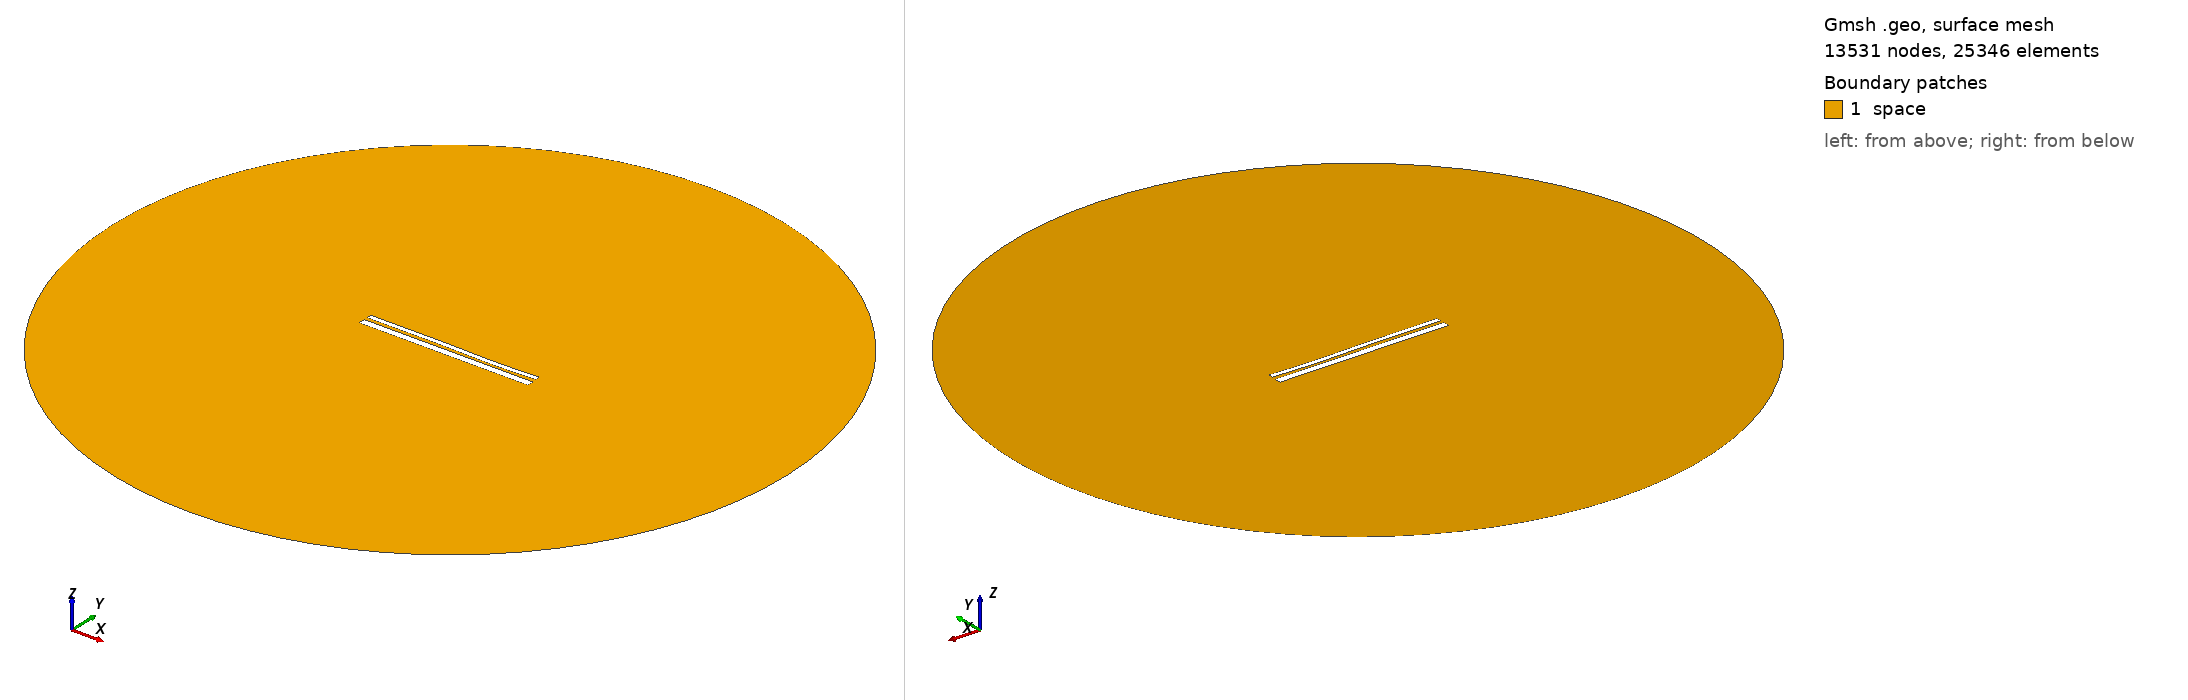

Gmsh geometry script, surface-meshed: 13531 nodes, 25346 surface elements. Boundary patches (legend numbers): 1 space. Left view from above one corner, right view from below the opposite corner. Legend entries are the model's physical surfaces. The drawing asked Gmsh for element sizes between 1% and 20% of the model's largest extent; the script's own settings can give other sizes.

=== 12547.geo (drawn) ===
//---------------------------------------
// Geometry kernel
//---------------------------------------

SetFactory("OpenCASCADE");



//---------------------------------------
// Parameters of the geometry
//---------------------------------------

// Overetch of the upper plate
overetch = 0.5;

// Distance between the plates
distance = 1.5;

// Discretization over the x axis (for the deformation)
nx = 50; 

// Length of the plate
L = 100 - overetch; 

// Number of modes
n = 4; 

// 1st mode coefficient
coeff(1) = -0.15;
beta(1) = 0.596864 * 3.1415926535 / L;

// 2nd mode coefficient
coeff(2) = -0.075;
beta(2) = 1.49418 * 3.1415926535 / L;

// 3rd mode coefficient
coeff(3) = 0.15;
beta(3) = 2.50025 * 3.1415926535 / L;

// 4th mode coefficient
coeff(4) = -0.075;
beta(4) = 3.49999 * 3.1415926535 / L;



//---------------------------------------
// Upper plate (deformed rectangle)
//---------------------------------------

// Coordiantes of the upper plate
xmin = -50;
xmax = 50 - overetch;

// Height of the upper plate
yheight = 4 - 2 * overetch;

// Indexes of the points
UpperID[] = {};
LowerID[] = {};
LeftID[] = {};
RightID[] = {};

// Point index
p = 1;

// Horizontal edges
For i In {1:nx}
    x = xmin + (i-1)*(xmax - xmin)/(nx-1);

    y_bottom = distance / 2 + overetch;
    For j In {1:n}
        C = (Cosh(beta(j)*L) + Cos(beta(j)*L)) / (Sinh(beta(j)*L) + Sin(beta(j)*L));
        y_bottom  = y_bottom + coeff(j) * (Cosh(beta(j)*(x+50)) - Cos(beta(j)*(x+50)) - C * (Sinh(beta(j)*(x+50)) - Sin(beta(j)*(x+50))));
    EndFor

    y_top = y_bottom + yheight;

    Point(p) = {x, y_top, 0, 1.0};
    UpperID[i] = p;
    p = p + 1;

    Point(p) = {x, y_bottom, 0, 1.0};
    LowerID[i] = p;
    p = p + 1;
EndFor

// Create point lists
UpperPts[] = {}; LowerPts[] = {};
For i In {1:nx}
  UpperPts[] += {UpperID[i]};
  LowerPts[] += {LowerID[i]};
EndFor

// Build splines
Spline(1) = {UpperPts[]};
Spline(2) = {LowerPts[]};
Line(3) = {LowerPts[nx-1], UpperPts[nx-1]};
Line(4) = {LowerPts[0], UpperPts[0]};

// Build the plane surface
Curve Loop(1) = {2, 3, -1, -4};
Plane Surface(1) = {1};



//---------------------------------------
// Lower plate (rectangle)
//---------------------------------------

// Vertices
Point(1001) = {-50, -1, 0, 1.0};
Point(1002) = { 50, -1, 0, 1.0};
Point(1003) = { 50,  -5, 0, 1.0};
Point(1004) = {-50,  -5, 0, 1.0};

// Edges
Line(5) = {1001, 1002};
Line(6) = {1002, 1003};
Line(7) = {1003, 1004};
Line(8) = {1004, 1001};

// Plane surface
Line Loop(2) = {5, 6, 7, 8};
Plane Surface(2) = {2}; 



//---------------------------------------
// Outer (fictious) boundary
//---------------------------------------

// Points
Point(1005) = {0, 0, 0};       // Center
Point(1006) = {200, 0, 0};     // Start point
Point(1007) = {0, 200, 0};     // 90 degrees
Point(1008) = {-200, 0, 0};    // 180 degrees
Point(1009) = {0, -200, 0};    // 270 degrees

// Circle arcs (each needs start, center, end)
Circle(9) = {1006, 1005, 1007};
Circle(10) = {1007, 1005, 1008};
Circle(11) = {1008, 1005, 1009};
Circle(12) = {1009, 1005, 1006};

// Plane surface for the entire domain
Curve Loop(3) = {9, 10, 11, 12};
Surface(3) = {3};

// Subtract the plates from the whole domain to obtain the actual domain where we want to solve the equations
BooleanDifference{ Surface{3}; Delete; }{ Surface{1}; Surface{2}; Delete; }




//---------------------------------------
// Transfinite Lines/Curves
//---------------------------------------

// Set the number of points on the boundaries
r = 7;

// Plates
Transfinite Curve {1, 2} = 50*r Using Progression 1;
Transfinite Curve {3, 4} = 2*r Using Progression 1;
Transfinite Line {5, 7} = 50*r Using Progression 1;
Transfinite Line {6, 8} = 2*r Using Progression 1;

// Outer boundary
Transfinite Line {9, 10, 11, 12} = 20 Using Progression 1;



//---------------------------------------
// Physical groups
//---------------------------------------                

// Physical curves (boundaries)
Physical Line("force_segment", 10) = {2};
Physical Line("upper_plate", 11) = {1, 3, 4};
Physical Line("lower_plate", 12) = {5, 6, 7, 8};
Physical Line("boundary", 20) = {9, 10, 11, 12};

// Physical Surfaces
Physical Surface("space", 30) = {3};



//---------------------------------------
// 6. Generate the Mesh
//---------------------------------------

// 2D mesh generation
Mesh 2;
